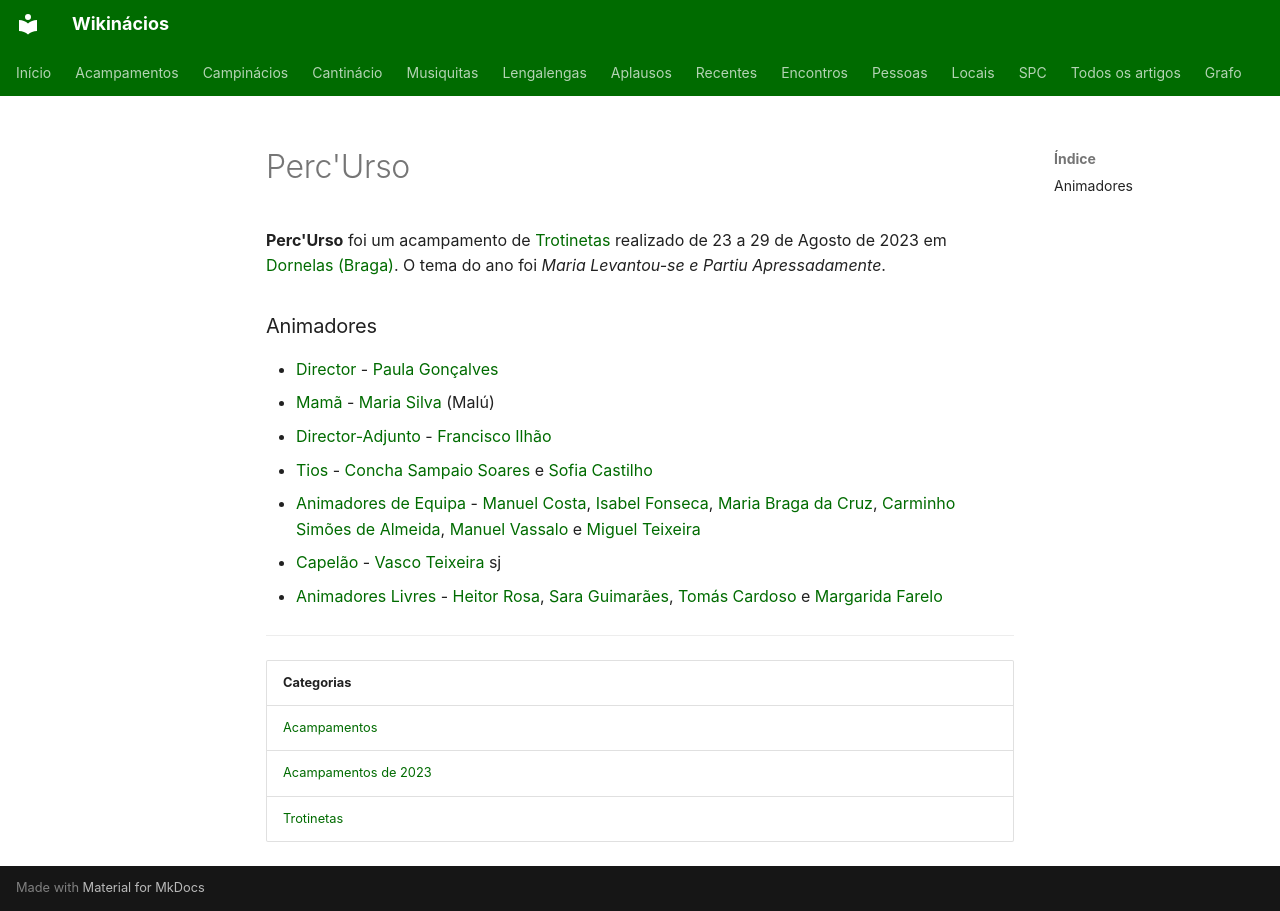

repository: neteinstein/Campinacios · page: Acampamentos/2023/Perc'Urso.html · generator: mkdocs

# Perc'Urso

**Perc'Urso** foi um acampamento de [Trotinetas](../../Categorias/Trotinetas.md) realizado de 23 a 29 de Agosto de 2023 em [Dornelas (Braga)](../../Restrito/Locais%20de%20Acampamento/Dornelas%20%28Braga%29.md). O tema do ano foi *Maria Levantou-se e Partiu Apressadamente*.

### Animadores

- [Director](../../Cargos/Director.md) - [Paula Gonçalves](../../Pessoas/P/Paula%20Gon%C3%A7alves.md)
- [Mamã](../../Cargos/Mam%C3%A3.md) - [Maria Silva](../../Pessoas/M/Maria%20Silva.md) (Malú)
- [Director-Adjunto](../../Cargos/Director-Adjunto.md) - [Francisco Ilhão](../../Pessoas/F/Francisco%20Ilh%C3%A3o.md)
- [Tios](../../Cargos/Tio.md) - [Concha Sampaio Soares](../../Pessoas/C/Concha%20Sampaio%20Soares.md) e [Sofia Castilho](../../Pessoas/S/Sofia%20Castilho.md)
- [Animadores de Equipa](../../Cargos/Animador%20de%20Equipa.md) - [Manuel Costa](../../Pessoas/M/Manuel%20Costa.md), [Isabel Fonseca](../../Pessoas/I/Isabel%20Fonseca.md), [Maria Braga da Cruz](../../Pessoas/M/Maria%20Braga%20da%20Cruz.md), [Carminho Simões de Almeida](../../Pessoas/C/Carminho%20Sim%C3%B5es%20de%20Almeida.md), [Manuel Vassalo](../../Pessoas/M/Manuel%20Vassalo.md) e [Miguel Teixeira](../../Pessoas/M/Miguel%20Teixeira.md)
- [Capelão](../../Cargos/Capel%C3%A3o.md) - [Vasco Teixeira](../../Pessoas/V/Vasco%20Teixeira.md) sj
- [Animadores Livres](../../Cargos/Animador%20Livre.md) - [Heitor Rosa](../../Pessoas/H/Heitor%20Rosa.md), [Sara Guimarães](../../Pessoas/S/Sara%20Guimar%C3%A3es.md), [Tomás Cardoso](../../Pessoas/T/Tom%C3%A1s%20Cardoso.md) e [Margarida Farelo](../../Pessoas/M/Margarida%20Farelo.md)

---

| Categorias |
| --- |
| [Acampamentos](../../Categorias/Acampamentos.md) |
| [Acampamentos de 2023](../../Categorias/Acampamentos%20de%202023.md) |
| [Trotinetas](../../Categorias/Trotinetas.md) |
